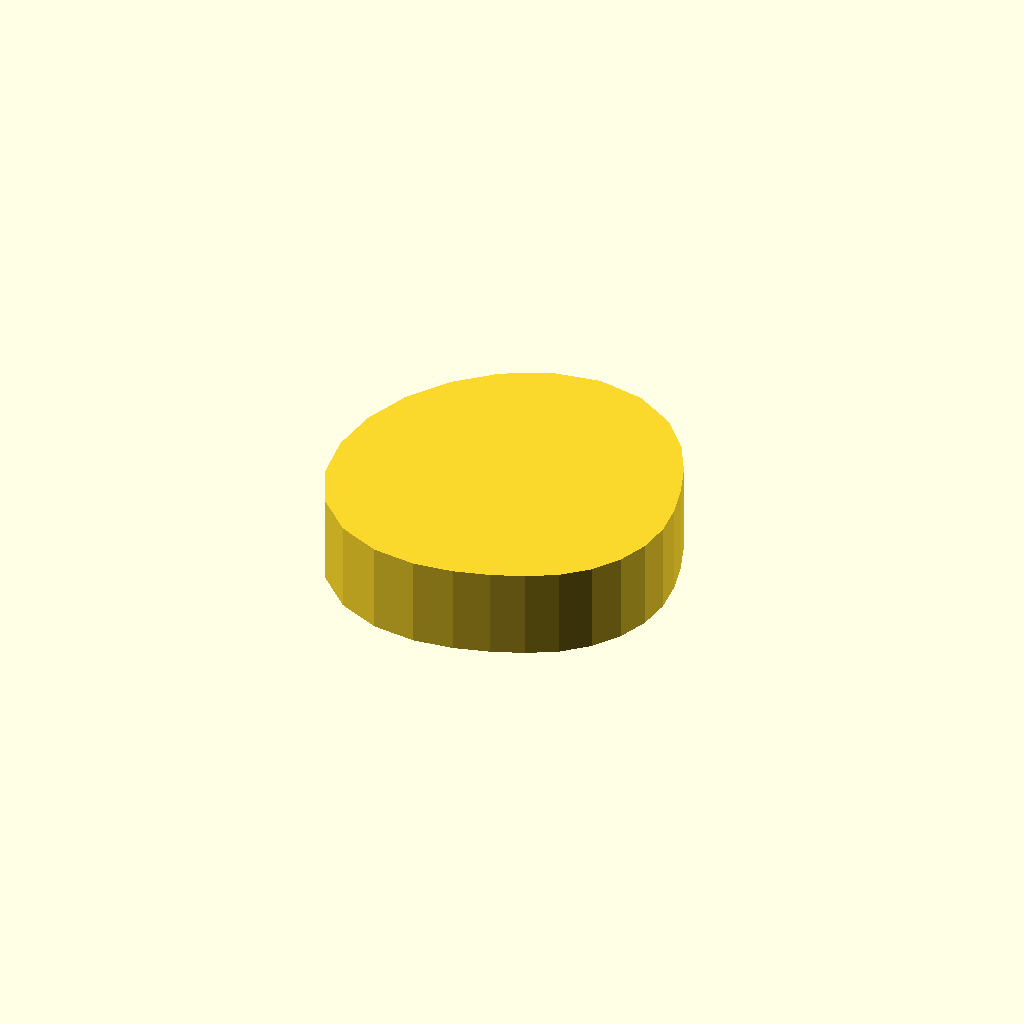
Cell 1: rendered with the file's own defaults.
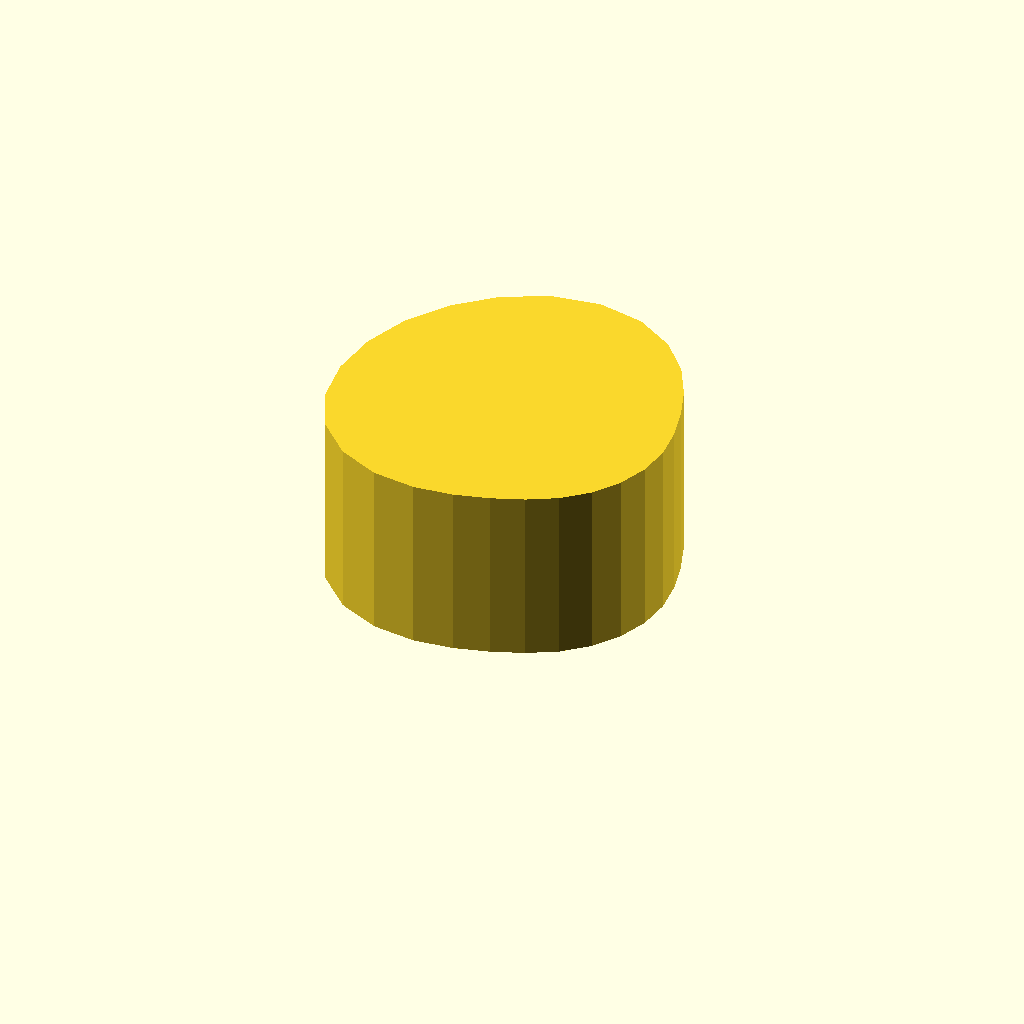
Cell 2: the same model with profile_height = 20.
One fixed orthographic camera (rotation 55°, 0°, 25°; colour scheme Cornfield) for every cell.
The OpenSCAD source (optional_data/data/sketch1/camdiscs/part_0024.scad):
$fn = 32;

// ----------------------------------------------------------------------
// Cam disc: base radius 15.0 mm, lift 8.0 mm, 26 profile points
// ----------------------------------------------------------------------

// --- parameters (mm) ---
profile_height = 10;      // extrusion height
profile_points = 26;      // points of the closed outline

profile = [[38, 17.031], [37.63, 20.637], [36.732, 24.238], [35.366, 27.986], [33.25, 31.882], [30.016, 35.531], [25.573, 38.223], [20.298, 39.286], [14.876, 38.452], [9.935, 35.96], [5.784, 32.283], [2.635, 27.72], [0.668, 22.536], [0, 17.031], [0.735, 11.544], [3.084, 6.579], [6.922, 2.788], [11.664, 0.608], [16.541, 0], [20.993, 0.5], [24.878, 1.563], [28.351, 2.922], [31.521, 4.687], [34.228, 7.085], [36.282, 10.061], [37.564, 13.442]];  // single closed polygon, 26 points, counter clockwise

// --- the one profile operation ---
linear_extrude(height = profile_height) polygon(points = profile);
Customizer parameters (derived from the source; name, type, default, range or options):
profile_height: number, default 10
profile_points: number, default 26
